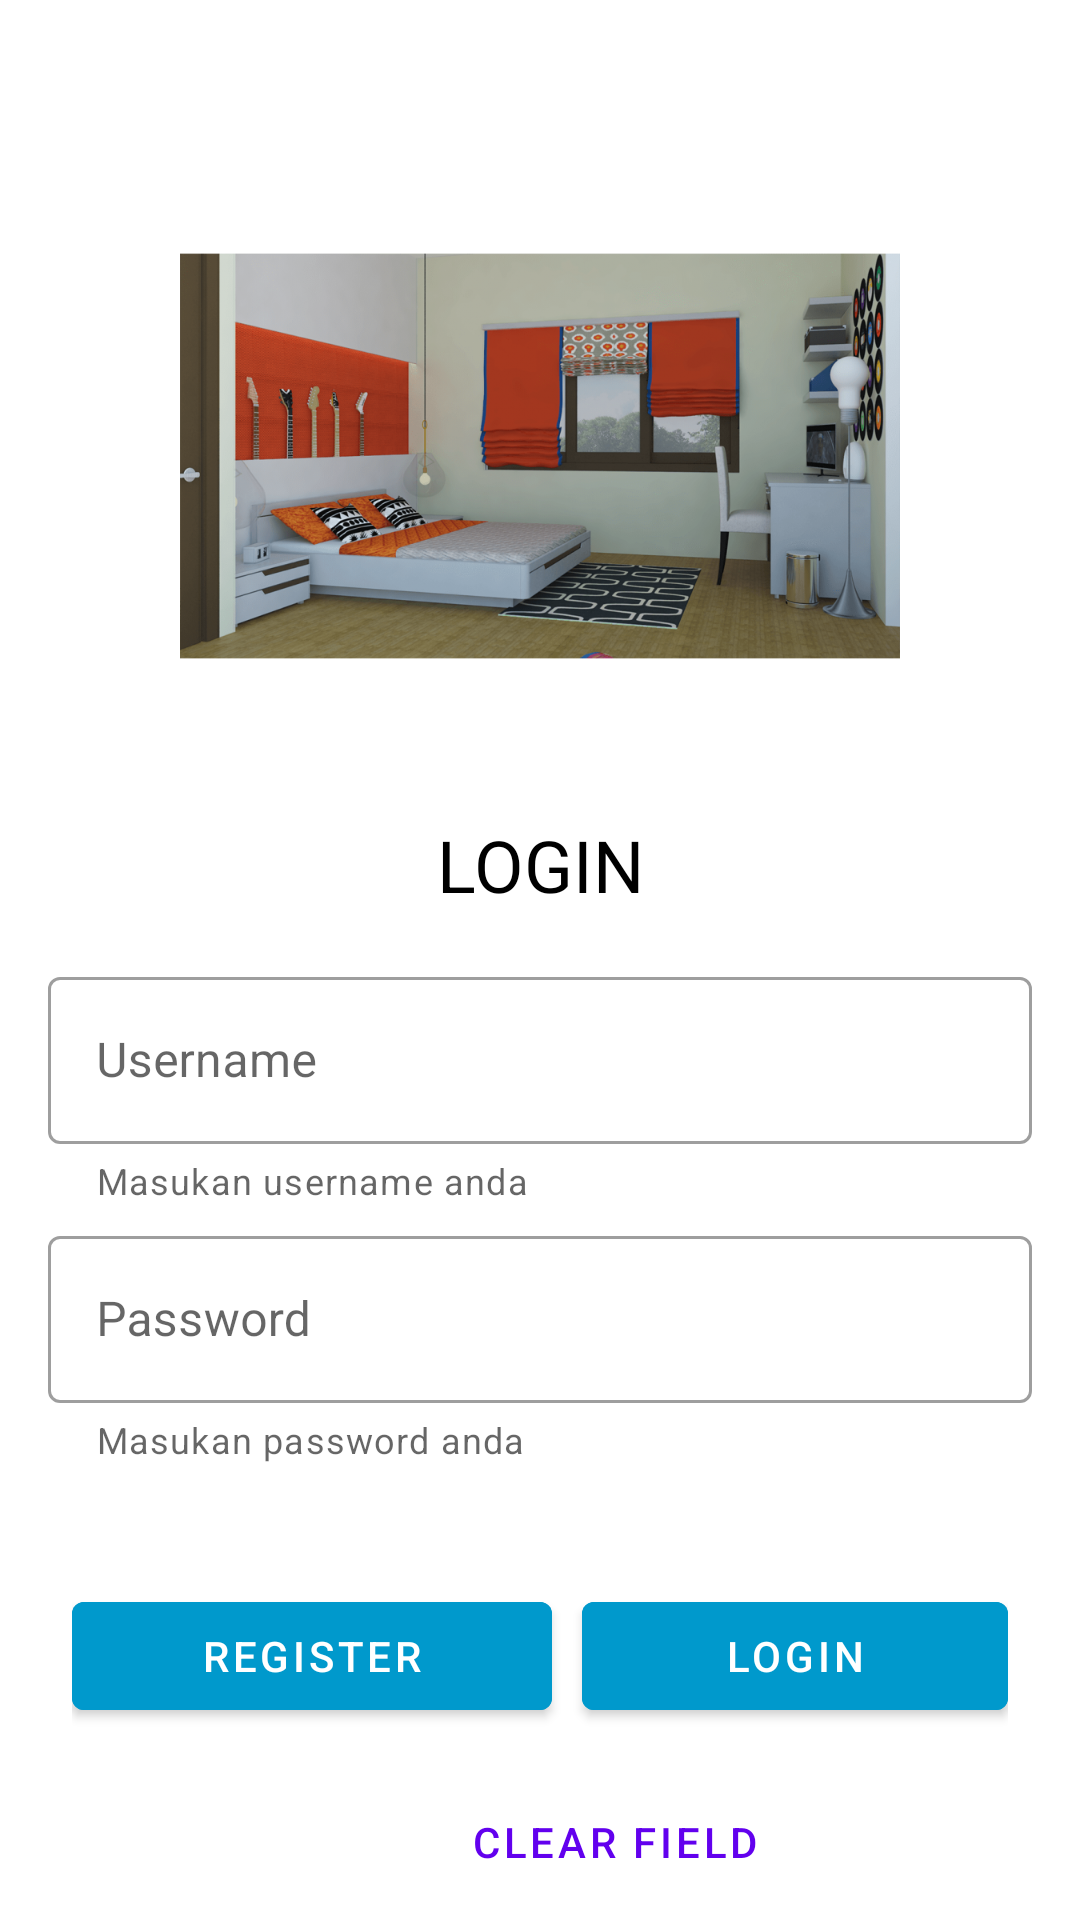

Here is an Android app screen rendered from its layout file. Give the layout XML and the strings, colors and styles it references.
<!-- AndroidManifest.xml: application theme Theme.UGD_3_Kelompok -->
<!-- res/layout/activity_main.xml -->
<?xml version="1.0" encoding="utf-8"?>
<androidx.constraintlayout.widget.ConstraintLayout xmlns:android="http://schemas.android.com/apk/res/android"
    xmlns:app="http://schemas.android.com/apk/res-auto"
    xmlns:tools="http://schemas.android.com/tools"
    android:id="@+id/mainLayout"
    android:layout_width="match_parent"
    android:layout_height="match_parent"
    tools:context=".MainActivity">

    <ImageView
        android:id="@+id/imageView"
        android:layout_width="240dp"
        android:layout_height="240dp"
        android:layout_marginTop="32dp"
        android:src="@drawable/kamar"
        app:layout_constraintEnd_toEndOf="parent"
        app:layout_constraintStart_toStartOf="parent"
        app:layout_constraintTop_toTopOf="parent"
        />

    <TextView
        android:id="@+id/tvLogin"
        android:layout_width="wrap_content"
        android:layout_height="wrap_content"
        android:text="LOGIN"
        android:textColor="@color/black"
        style="@style/TextAppearance.MaterialComponents.Headline5"
        app:layout_constraintTop_toBottomOf="@+id/imageView"
        app:layout_constraintStart_toStartOf="parent"
        app:layout_constraintEnd_toEndOf="parent"/>

    <LinearLayout
        android:id="@+id/linearLayout"
        android:layout_width="match_parent"
        android:layout_height="wrap_content"
        android:layout_marginStart="16dp"
        android:layout_marginEnd="16dp"
        app:layout_constraintTop_toBottomOf="@+id/tvLogin"
        android:paddingTop="16dp"
        android:paddingBottom="16dp"
        android:orientation="vertical">

        <com.google.android.material.textfield.TextInputLayout
            android:id="@+id/inputLayoutUsername"
            android:layout_width="match_parent"
            android:layout_height="wrap_content"
            style="@style/Widget.MaterialComponents.TextInputLayout.OutlinedBox"
            android:hint="Username"
            app:errorEnabled="true"
            app:startIconTint="@android:color/holo_blue_dark"
            app:startIconDrawable="@drawable/ic_person_24"
            app:helperText="Masukan username anda"
            android:layout_marginBottom="5dp">

            <com.google.android.material.textfield.TextInputEditText
                android:layout_width="match_parent"
                android:layout_height="wrap_content"
                android:inputType="text"
                />

        </com.google.android.material.textfield.TextInputLayout>

        <com.google.android.material.textfield.TextInputLayout
            android:id="@+id/inputLayoutPassword"
            android:layout_width="match_parent"
            android:layout_height="wrap_content"
            style="@style/Widget.MaterialComponents.TextInputLayout.OutlinedBox"
            android:hint="Password"
            app:errorEnabled="true"
            app:startIconTint="@android:color/holo_blue_dark"
            app:startIconDrawable="@drawable/ic_lock_24"
            app:helperText="Masukan password anda">

            <com.google.android.material.textfield.TextInputEditText
                android:layout_width="match_parent"
                android:layout_height="wrap_content"
                android:inputType="textPassword"/>

        </com.google.android.material.textfield.TextInputLayout>
    </LinearLayout>

    <LinearLayout
        android:id="@+id/linearLayout2"
        style="@style/Widget.MaterialComponents.Button.TextButton"
        android:layout_width="0dp"
        android:layout_height="wrap_content"
        android:layout_marginTop="20dp"
        app:layout_constraintEnd_toEndOf="@+id/linearLayout"
        app:layout_constraintStart_toStartOf="@+id/linearLayout"
        app:layout_constraintTop_toBottomOf="@+id/linearLayout">

        <com.google.android.material.button.MaterialButton
            android:id="@+id/btnRegister"
            android:backgroundTint="@android:color/holo_blue_dark"
            android:layout_width="wrap_content"
            android:layout_height="wrap_content"
            android:layout_weight="1"
            android:text="Register"/>

        <com.google.android.material.button.MaterialButton
            android:id="@+id/btnLogin"
            android:backgroundTint="@android:color/holo_blue_dark"
            android:layout_width="wrap_content"
            android:layout_height="wrap_content"
            android:layout_marginStart="10dp"
            android:layout_weight="1"
            android:text="Login"/>


    </LinearLayout>

    <com.google.android.material.button.MaterialButton
        android:id="@+id/btnClear"
        style="@style/Widget.MaterialComponents.Button.TextButton"
        app:layout_constraintTop_toBottomOf="@id/linearLayout2"
        app:layout_constraintStart_toStartOf="parent"
        android:layout_marginTop="10dp"
        android:layout_marginLeft="130dp"
        android:layout_width="150dp"
        android:layout_height="wrap_content"
        android:layout_weight="1"
        android:text="Clear Field" />


</androidx.constraintlayout.widget.ConstraintLayout>
<!-- resources referenced by this layout -->
<resources>
  <!-- drawable kamar: png bitmap (drawable-v24, 667418 bytes) -->
  <style name="Theme.UGD_3_Kelompok" parent="Theme.MaterialComponents.DayNight.DarkActionBar">
          
          <item name="colorPrimary">@color/purple_500</item>
          <item name="colorPrimaryVariant">@color/purple_700</item>
          <item name="colorOnPrimary">@color/white</item>
          
          <item name="colorSecondary">@color/teal_200</item>
          <item name="colorSecondaryVariant">@color/teal_700</item>
          <item name="colorOnSecondary">@color/black</item>
          
          <item name="android:statusBarColor" tools:targetApi="l">?attr/colorPrimaryVariant</item>
          
      </style>
  <!-- not gathered from this repository: default colours our renderer supplied (Android Studio template values) -->
  <color name="purple_500">#FF6200EE</color>
  <color name="purple_700">#FF3700B3</color>
  <color name="teal_200">#FF03DAC5</color>
  <color name="teal_700">#FF018786</color>
  <color name="black">#FF000000</color>
  <color name="white">#FFFFFFFF</color>
</resources>
